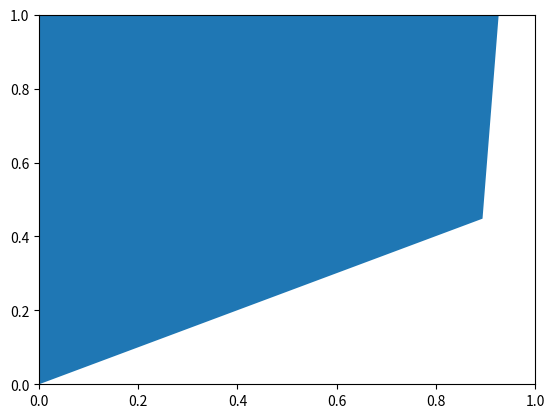

Python code for this plot:
from math import sqrt, pi, sin, cos, ceil

import matplotlib.pyplot as plt
from matplotlib.collections import PatchCollection
from matplotlib.patches import Polygon

import numpy as np

# TODO: organize classes and functions into seperate files

class Tile:
    """
    A class representing tiles.
    
    """
    
    def __init__(self, vertices):
        """
        Initialize the tile with a numpy array of vertices.

        """

        self.vertices = vertices

    def draw(self):
        """
        Draws the tile.

        """

        fig, ax = plt.subplots()

        # Create Polygon object using this tile's vertices
        self.polygon = Polygon(self.vertices)
        patch = [self.polygon]

        p = PatchCollection(patch)
        ax.add_collection(p)

        plt.show()

    # TODO: change algorithm to use matrix addition instead of a for loop
    def translate(self, x, y):
        """
        Applies a translation to the calling hat.  The amount of the translation
        is given by x, y.
        
        """

        for vertex in self.vertices:
            vertex[0] += x
            vertex[1] += y

    def rotate(self, theta):
        """
        Applies a rotation to the calling hat by theta degrees counterclockwise.

        """

        mtrx = np.array([[cos(theta), -sin(theta)],
                         [sin(theta), cos(theta)]])
        rotated_vertices = []
        for vertex in self.vertices:
            rotated_vertices.append(mtrx.dot(vertex))
            self.vertices = rotated_vertices


# TODO: add designations for sides which fit together
class Hat(Tile):
    """
    A class representing the hat category of aperiodic monotiles.

    """

    def __init__(self, a, b, origin=[0, 0], reflected=False):
        """
        Initialize a reflected or non-reflected hat by creating vertices 
        according to the provided lengths. Hats are initialized with a fixed 
        orientation.  

        """

        # The angles of the hat's sides don't change, even with different 
        # side lengths.
        theta = pi / 3
        phi = pi / 6

        # Set the vertices of the hat as follows, according to the given origin
        # and side lengths.
        x0 = origin[0]
        y0 = origin[1]
        x1 = x0 + b
        y1 = y0
        x2 = x1 + b * cos(theta)
        y2 =  y1 + b * sin(theta)
        x3 = x2 + a * cos(phi)
        y3 = y2 - a * sin(phi)
        x4 = x3 + a * cos(phi)
        y4 = y2
        x5 = x4 + b * cos(theta)
        y5 = y0
        x6 = x4
        y6 = y5 - b * sin(theta)
        x7 = x6 + a * cos(phi)
        y7 = y6 - a * sin(phi)
        x8 = x7
        y8 = y7 - a
        x9 = x8 - b
        y9 = y8
        x10 = x9 - b * cos(theta)
        y10 = y9 + b * sin(theta)
        x11 = x10 - a * cos(phi)
        y11 = y10 - a * sin(phi)
        x12 = x0
        y12 = y0 - a

        vertices = np.array([[x0, y0], 
                             [x1, y1], 
                             [x2, y2], 
                             [x3, y3], 
                             [x4, y4],
                             [x5, y5], 
                             [x6, y6], 
                             [x7, y7], 
                             [x8, y8], 
                             [x9, y9],
                             [x10, y10], 
                             [x11, y11], 
                             [x12, y12]])

        if reflected:
            vertices = vertices.dot([[-1, 0], [0, 1]])

        # Calls the Tile constructor with the new 'vertices' array as input.
        super().__init__(vertices)


# TODO: add draw() function
class Tiling:
    def __init__(self, tiles=[]):
        # List containing the individual tiles making up this Tiling
        self.tiles = tiles


class Metatile():
    def __init__(self, tiles=[]):
        self.tiles = tiles


# TODO: apply transformations to correctly line up hats
class H0(Metatile):
    def __init__(self, a, b):
        r_hat = Hat(a, b, reflected=True)
        hat1 = Hat(a, b)
        hat2 = Hat(a, b)
        hat3 = Hat(a, b)
        super().__init__([hat1, hat2, hat3, r_hat])


def draw_hat():
    hat = Hat(1, sqrt(3))
    hat.translate(2, 0)
    hat.draw()


def draw_reflected_hat():
    hat = Hat(1, sqrt(3), reflected=True)
    hat.draw()


def draw_rotated_hat():
    hat = Hat(1, sqrt(3))
    hat.rotate(90)
    hat.draw()

draw_rotated_hat()
